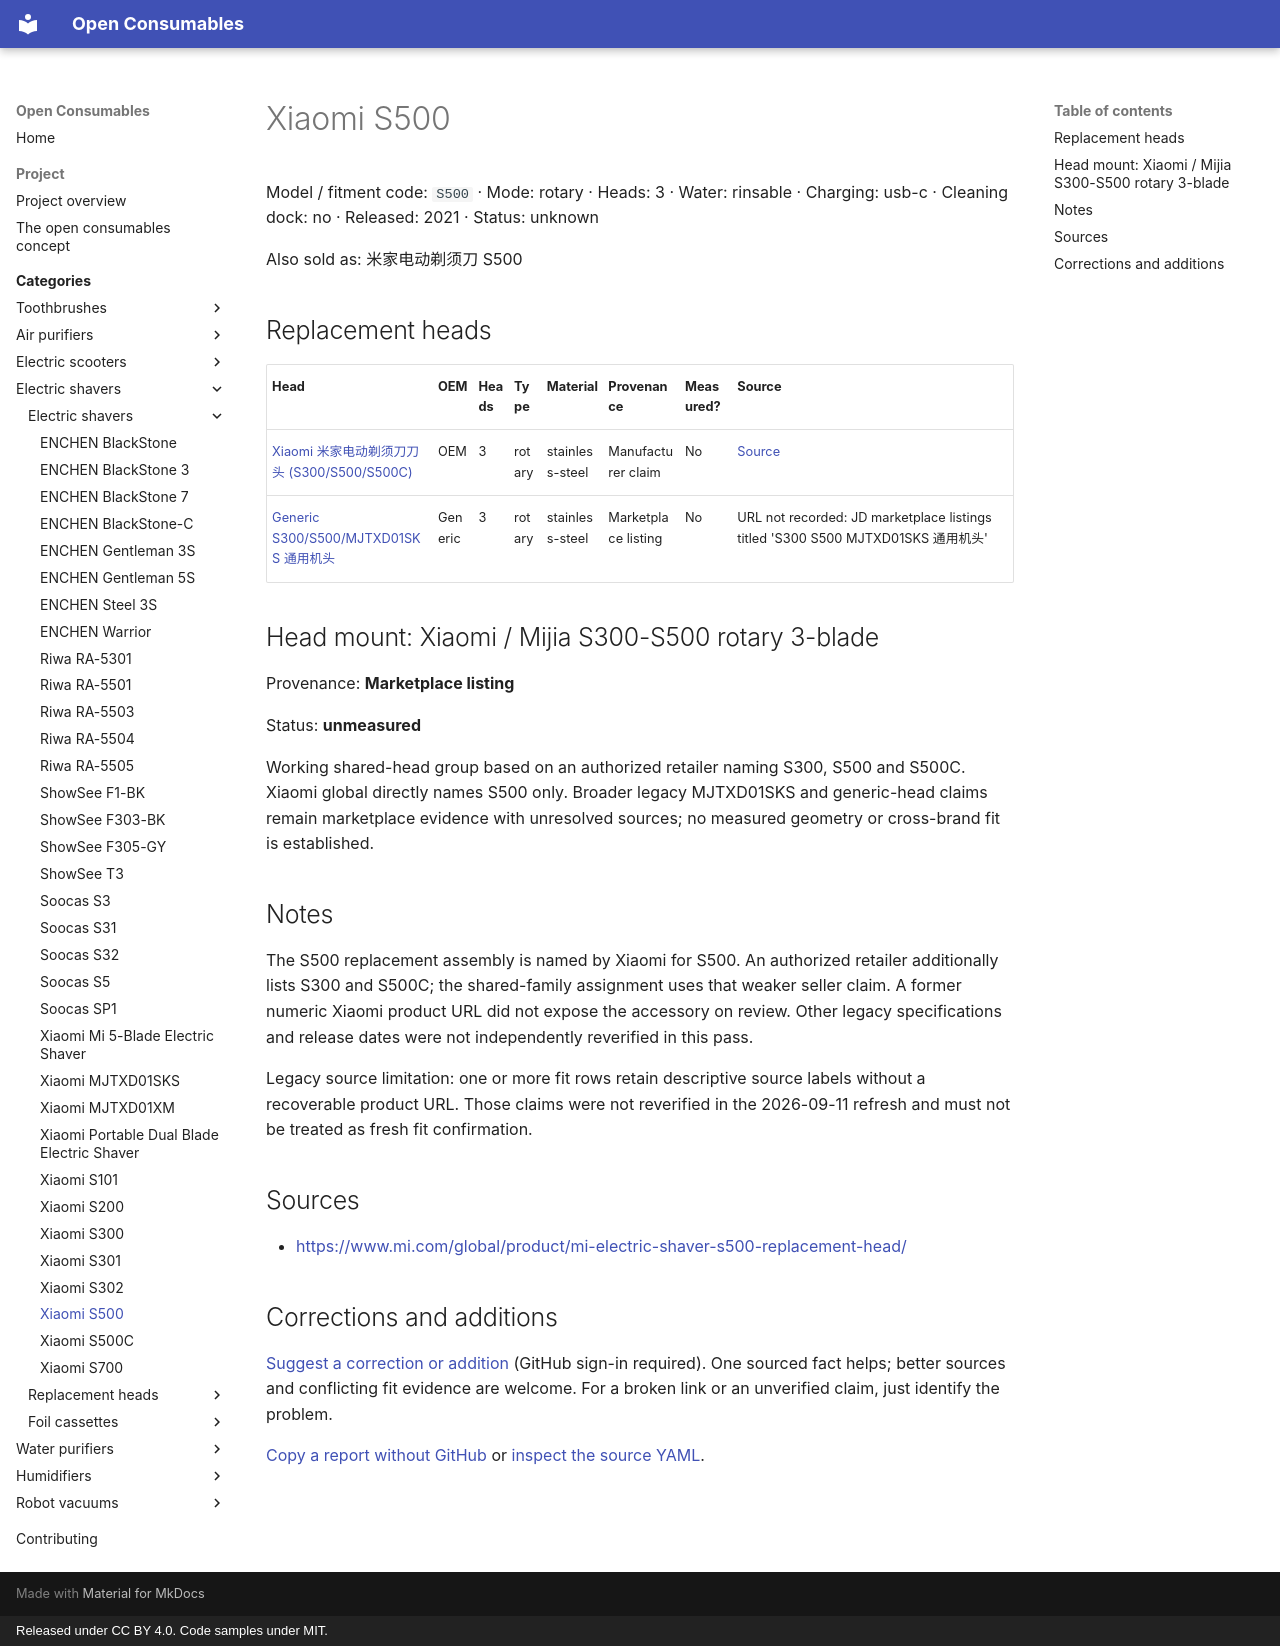

repository: openconsumables/openconsumables.github.io · page: categories/openshave/units/xiaomi-mijia-s500/index.html · generator: mkdocs · copyright: Released under CC BY 4.0. Code samples under MIT.

---
source_yaml: data/openshave/units/xiaomi-mijia-s500.yml
---

<!-- generated from data/. Do not hand-edit; run tools/build_pages.py -->

# Xiaomi S500

Model / fitment code: `S500` · Mode: rotary · Heads: 3 · Water: rinsable · Charging: usb-c · Cleaning dock: no · Released: 2021 · Status: unknown

Also sold as: 米家电动剃须刀 S500

## Replacement heads

| Head | OEM | Heads | Type | Material | Provenance | Measured? | Source |
|---|---|---|---|---|---|---|---|
| [Xiaomi 米家电动剃须刀刀头 (S300/S500/S500C)](../heads/xiaomi-shaver-head-s300-s500-s500c.md) | OEM | 3 | rotary | stainless-steel | Manufacturer claim | No | [Source](<https://www.mi.com/global/product/mi-electric-shaver-s500-replacement-head/>) |
| [Generic S300/S500/MJTXD01SKS 通用机头](../heads/generic-s300-s500-mjtxd01sks-rotary-head.md) | Generic | 3 | rotary | stainless-steel | Marketplace listing | No | URL not recorded: JD marketplace listings titled 'S300 S500 MJTXD01SKS 通用机头' |

## Head mount: Xiaomi / Mijia S300-S500 rotary 3-blade

Provenance: **Marketplace listing**

Status: **unmeasured**

Working shared-head group based on an authorized retailer naming S300,
S500 and S500C. Xiaomi global directly names S500 only. Broader legacy
MJTXD01SKS and generic-head claims remain marketplace evidence with
unresolved sources; no measured geometry or cross-brand fit is established.

## Notes

The S500 replacement assembly is named by Xiaomi for S500. An authorized
retailer additionally lists S300 and S500C; the shared-family assignment
uses that weaker seller claim. A former numeric Xiaomi product URL did
not expose the accessory on review. Other legacy specifications and
release dates were not independently reverified in this pass.

Legacy source limitation: one or more fit rows retain descriptive
source labels without a recoverable product URL. Those claims were not
reverified in the 2026-09-11 refresh and must not be treated as fresh fit
confirmation.

## Sources

- <https://www.mi.com/global/product/mi-electric-shaver-s500-replacement-head/>

## Corrections and additions

[Suggest a correction or addition](https://github.com/openconsumables/openconsumables.github.io/issues/new?template=evidence-report.md&title=Reference%3A+xiaomi-mijia-s500&body=Device%2Fpart+or+page%3A+openshave%2Funits%2Fxiaomi-mijia-s500+%28https%3A%2F%2Fopenconsumables.org%2Fcategories%2Fopenshave%2Funits%2Fxiaomi-mijia-s500%2F%29%0ACorrection+or+addition%3A+%0ASource%3A+%0AUncertainty%3A+%0A) (GitHub sign-in required). One sourced fact helps; better sources and conflicting fit evidence are welcome. For a broken link or an unverified claim, just identify the problem.

[Copy a report without GitHub](../../../contributing.md#send-a-short-report) or [inspect the source YAML](https://github.com/openconsumables/openconsumables.github.io/blob/master/data/openshave/units/xiaomi-mijia-s500.yml).
